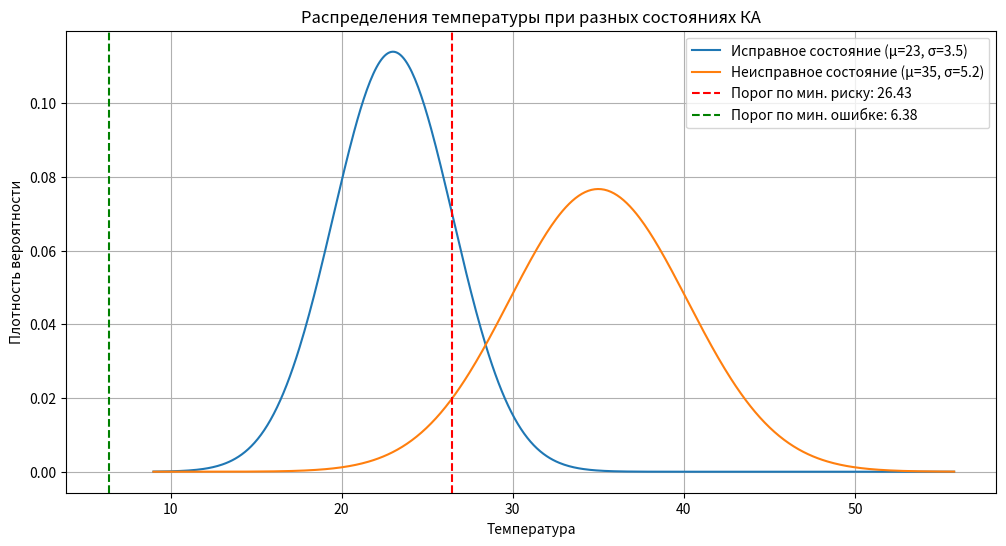

Source code (Python):
import numpy as np
import matplotlib.pyplot as plt
from scipy.stats import norm
from scipy.optimize import fsolve
import pandas as pd

class SpacecraftTemperatureAnalyzer:
    def __init__(self, N=13):
        self.N = N
        self.set_parameters()
        
    def set_parameters(self):
        """Установка параметров согласно варианту"""
        # Параметры нормальных распределений из таблицы
        self.x0_bar = 23  # Среднее для исправного состояния (из таблицы для N=13)
        self.sigma0 = 3.5  # СКО для исправного состояния
        self.x1_bar = 35   # Среднее для неисправного состояния
        self.sigma1 = 5.2  # СКО для неисправного состояния
        
        # Априорные вероятности
        self.P0 = 0.97  # Вероятность исправного состояния
        self.P1 = 0.03  # Вероятность неисправного состояния
        
        # Параметры ошибок
        self.alpha = self.N / 100
        self.beta = self.N / 200
        
        # Матрица потерь
        self.C00 = 0
        self.C11 = 0
        self.C01 = 20 * (self.N + 5) / self.N
        self.C10 = (self.N + 5) / self.N
        
    def pdf_normal(self, x, mu, sigma):
        """Функция плотности нормального распределения"""
        return (1/(sigma * np.sqrt(2 * np.pi))) * np.exp(-0.5 * ((x - mu)/sigma)**2)
    
    def calculate_threshold_min_risk(self):
        """Расчет граничного значения по методу минимального среднего риска"""
        # Коэффициенты квадратного уравнения ax² + bx + c = 0
        a = (1/self.sigma0**2 - 1/self.sigma1**2)
        b = 2 * (self.x1_bar/self.sigma1**2 - self.x0_bar/self.sigma0**2)
        c = (self.x0_bar**2/self.sigma0**2 - self.x1_bar**2/self.sigma1**2 - 
             2 * np.log((self.sigma0 * (self.C01 - self.C11) * self.P1) / 
                        (self.sigma1 * (self.C10 - self.C00) * self.P0)))
        
        # Решение квадратного уравнения
        discriminant = b**2 - 4*a*c
        x1 = (-b + np.sqrt(discriminant)) / (2*a)
        x2 = (-b - np.sqrt(discriminant)) / (2*a)
        
        # Выбираем значение между x0_bar и x1_bar
        if self.x0_bar < x1 < self.x1_bar:
            return x1
        else:
            return x2
    
    def calculate_threshold_min_error(self):
        """Расчет граничного значения по методу минимальной вероятности ошибки"""
        # Коэффициенты квадратного уравнения ax² + bx + c = 0
        a = (1/self.sigma0**2 - 1/self.sigma1**2)
        b = 2 * (self.x1_bar/self.sigma1**2 - self.x0_bar/self.sigma0**2)
        c = (self.x0_bar**2/self.sigma0**2 - self.x1_bar**2/self.sigma1**2 - 
             2 * np.log((self.sigma0 * self.P1) / (self.sigma1 * self.P0)))
        
        # Решение квадратного уравнения
        discriminant = b**2 - 4*a*c
        x1 = (-b + np.sqrt(discriminant)) / (2*a)
        x2 = (-b - np.sqrt(discriminant)) / (2*a)
        
        # Выбираем значение между x0_bar и x1_bar
        if self.x0_bar < x1 < self.x1_bar:
            return x1
        else:
            return x2
    
    def calculate_probabilities(self, x_threshold):
        """Расчет вероятностей ошибок для заданного порога"""
        # Вероятность ложной тревоги (ошибка 1-го рода)
        alpha = 1 - norm.cdf(x_threshold, loc=self.x0_bar, scale=self.sigma0)
        P_H01 = self.P0 * alpha
        
        # Вероятность пропуска дефекта (ошибка 2-го рода)
        beta = norm.cdf(x_threshold, loc=self.x1_bar, scale=self.sigma1)
        P_H10 = self.P1 * beta
        
        return alpha, P_H01, beta, P_H10
    
    def calculate_risk(self, P_H01, P_H10, method='min_risk'):
        """Расчет среднего риска"""
        if method == 'min_risk':
            return self.C10 * P_H01 + self.C01 * P_H10
        else:
            return P_H01 + P_H10
    
    def fill_initial_table(self):
        """Заполнение таблицы 2 (параметры состояния КА)"""
        data = {
            'Состояние': ['S0', 'S1'],
            'Априорная вероятность': [self.P0, self.P1],
            'Принятое решение': [['H00', 'H10'], ['H01', 'H11']],
            'Оценка решения': [['правильное', 'ошибка 1-го рода'], 
                              ['ошибка 2-го рода', 'правильное']],
            'Вероятность решения': [[f'1 - α = {1-self.alpha:.3f}', f'α = {self.alpha:.3f}'], 
                                  [f'β = {self.beta:.3f}', f'1 - β = {1-self.beta:.3f}']],
            'Стоимость потерь': [[self.C00, self.C10], [self.C01, self.C11]],
            'Средний риск': [
                [f'{self.P0 * self.C00 * (1-self.alpha):.4f}', 
                 f'{self.P0 * self.C10 * self.alpha:.4f}'],
                [f'{self.P1 * self.C01 * self.beta:.4f}', 
                 f'{self.P1 * self.C11 * (1-self.beta):.4f}']
            ]
        }
        return pd.DataFrame(data)
    
    def analyze(self):
        """Полный анализ и вывод результатов"""
        # 1. Метод минимального среднего риска
        x_thresh_risk = self.calculate_threshold_min_risk()
        alpha_risk, P_H01_risk, beta_risk, P_H10_risk = self.calculate_probabilities(x_thresh_risk)
        risk_risk = self.calculate_risk(P_H01_risk, P_H10_risk, 'min_risk')
        
        # 2. Метод минимальной вероятности ошибки
        x_thresh_error = self.calculate_threshold_min_error()
        alpha_error, P_H01_error, beta_error, P_H10_error = self.calculate_probabilities(x_thresh_error)
        risk_error = self.calculate_risk(P_H01_error, P_H10_error, 'min_error')
        
        # Создаем таблицу результатов
        results = pd.DataFrame({
            'Метод': [
                'Метод минимального среднего риска',
                'Метод минимальной вероятности ошибочного решения'
            ],
            'Граничное значение': [x_thresh_risk, x_thresh_error],
            'Вероятность ложной тревоги': [P_H01_risk, P_H01_error],
            'Вероятность пропуска дефекта': [P_H10_risk, P_H10_error],
            'Средний риск': [risk_risk, risk_error]
        })
        
        return results
    
    def plot_distributions(self):
        """Визуализация распределений и пороговых значений"""
        x_values = np.linspace(self.x0_bar - 4*self.sigma0, self.x1_bar + 4*self.sigma1, 500)
        pdf0 = self.pdf_normal(x_values, self.x0_bar, self.sigma0)
        pdf1 = self.pdf_normal(x_values, self.x1_bar, self.sigma1)
        
        # Вычисляем пороговые значения
        x_thresh_risk = self.calculate_threshold_min_risk()
        x_thresh_error = self.calculate_threshold_min_error()
        
        plt.figure(figsize=(12, 6))
        plt.plot(x_values, pdf0, label=f'Исправное состояние (μ={self.x0_bar}, σ={self.sigma0})')
        plt.plot(x_values, pdf1, label=f'Неисправное состояние (μ={self.x1_bar}, σ={self.sigma1})')
        
        # Пороговые линии
        plt.axvline(x_thresh_risk, color='r', linestyle='--', 
                   label=f'Порог по мин. риску: {x_thresh_risk:.2f}')
        plt.axvline(x_thresh_error, color='g', linestyle='--', 
                   label=f'Порог по мин. ошибке: {x_thresh_error:.2f}')
        
        plt.title('Распределения температуры при разных состояниях КА')
        plt.xlabel('Температура')
        plt.ylabel('Плотность вероятности')
        plt.legend()
        plt.grid(True)
        plt.show()

# Основная программа
if __name__ == "__main__":
    analyzer = SpacecraftTemperatureAnalyzer(N=13)
    
    # 1. Вывод таблицы параметров состояния
    print("Таблица 2. Параметры состояния КА:")
    initial_table = analyzer.fill_initial_table()
    print(initial_table.to_string(index=False))
    
    # 2. Расчет вероятности ошибочного решения
    P_error = analyzer.P0 * analyzer.alpha + analyzer.P1 * analyzer.beta
    print(f"\nВероятность ошибочного решения: {P_error:.4f}")
    
    # 3. Расчет среднего риска при известных α и β
    avg_risk = (analyzer.P0 * analyzer.C00 * (1 - analyzer.alpha) + 
               analyzer.P0 * analyzer.C10 * analyzer.alpha + 
               analyzer.P1 * analyzer.C01 * analyzer.beta + 
               analyzer.P1 * analyzer.C11 * (1 - analyzer.beta))
    print(f"Средний риск при известных α и β: {avg_risk:.4f} усл. ед.")
    
    # 4. Полный анализ и вывод результатов
    print("\nТаблица 3. Определение граничного значения температуры и среднего риска:")
    results = analyzer.analyze()
    print(results.to_string(index=False))
    
    # 5. Визуализация распределений
    analyzer.plot_distributions()